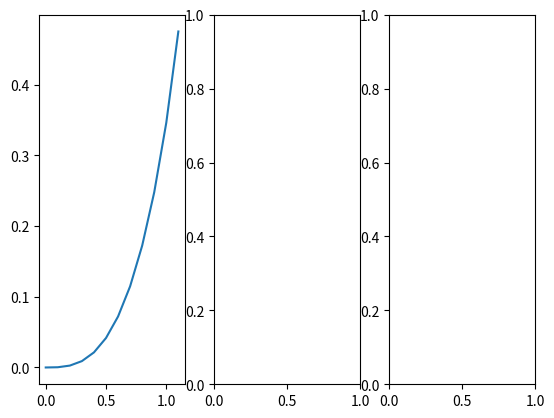

This chart was generated by the following Python code: (Note: this script raises an exception after producing the figure.)
import math
import matplotlib.pyplot as plt


def f(x, y):
    return (x**2 * y**2 + x**2)


def F(x):
    return math.tan(x**3/3)


def Euler_method_modified(x0, y0, x, step):
    m = int(((x - x0) / step))
    y = y0
    function_grid = []
    function_grid.append(y)
    for _ in range(1, m + 1):
        y += 0.5 * step * (f(x0, y) + f(x0 + step, y + step * f(x0, y)))
        x0 += step
        function_grid.append(y)
    return function_grid


def Euler_method(x0, y0, x, step):
    m = int(((x - x0) / step))
    y = y0
    function_grid = []
    function_grid.append(y)
    for _ in range(1, m + 1):
        y += step * f(x0, y)
        x0 += step
        function_grid.append(y)
    return function_grid


def Runge_Kutta_45(x0, y0, x, step):
    m = int(((x - x0) / step))
    y = y0
    function = []
    function.append(y)
    for _ in range(1, m + 1):
        k1 = step * f(x0, y)
        k2 = step * f(x0 + 0.5 * step, y + 0.5 * k1)
        k3 = step * f(x0 + 0.5 * step, y + 0.5 * k2)
        k4 = step * f(x0 + step, y + k3)

        y += (1 / 6) * (k1 + 2 * k2 + 2 * k3 + k4)
        function.append(y)
        x0 += step
    return function


def Adams_method(x0, y0, x, step):
    m = int(((x - x0) / step))
    y = y0
    function = []
    function.append(y)
    runge_kutt = Runge_Kutta_45(x0, y0, x, step)

    for i in range(1, 4):
        x0 += step
        function.append(runge_kutt[i])
    y = runge_kutt[3]
    for i in range(4, m + 1):
        y += step * (55 * f(x0 - step, function[i - 1]) - 59 * f(x0 - 2 * step, function[i - 2]) + 37 * f(x0 - 3 * step,
                                                                                                          function[
                                                                                                              i - 3]) - 9 * f(
            x0 - 4 * step, function[i - 4])) / 24
        x0 += step
        function.append(y)
    return function


if __name__ == "__main__":
    step = 0.1
    a, b = 0, 1
    y1 = 0
    n = int((b - a) / step)
    argument_grid = []
    argument_grid.append(a)
    while a < b:
        a += step
        argument_grid.append(a)
    a, b = 0, 1
    function = Runge_Kutta_45(a, y1, b, step)
    exact_function = []
    for i in argument_grid:
        exact_function.append(F(i))
    fig, (ax1, ax2, ax3) = plt.subplots(1, 3)
    ax1.plot(argument_grid, exact_function, 'tab:blue', label='Точное решение')
    ax1.plot(argument_grid, Euler_method(a, y1, b, step), 'tab:orange', label='Метод Эйлера')
    ax1.plot(argument_grid, Euler_method_modified(a, y1, b, step), 'tab:red', label='Модифицированный метод Эйлера')
    ax1.legend()
    ax2.plot(argument_grid, exact_function, 'tab:blue', label='Точное решение')
    ax2.plot(argument_grid, function, 'tab:green', label='Метод Рунге-Кутты')
    ax2.legend()
    ax3.plot(argument_grid, exact_function, 'tab:blue', label='Точное решение')
    ax3.plot(argument_grid, Adams_method(a, y1, b, step), 'tab:red', label='Метод Адамаса')
    ax3.legend()
    plt.xlim([1, 2])
    plt.show()
